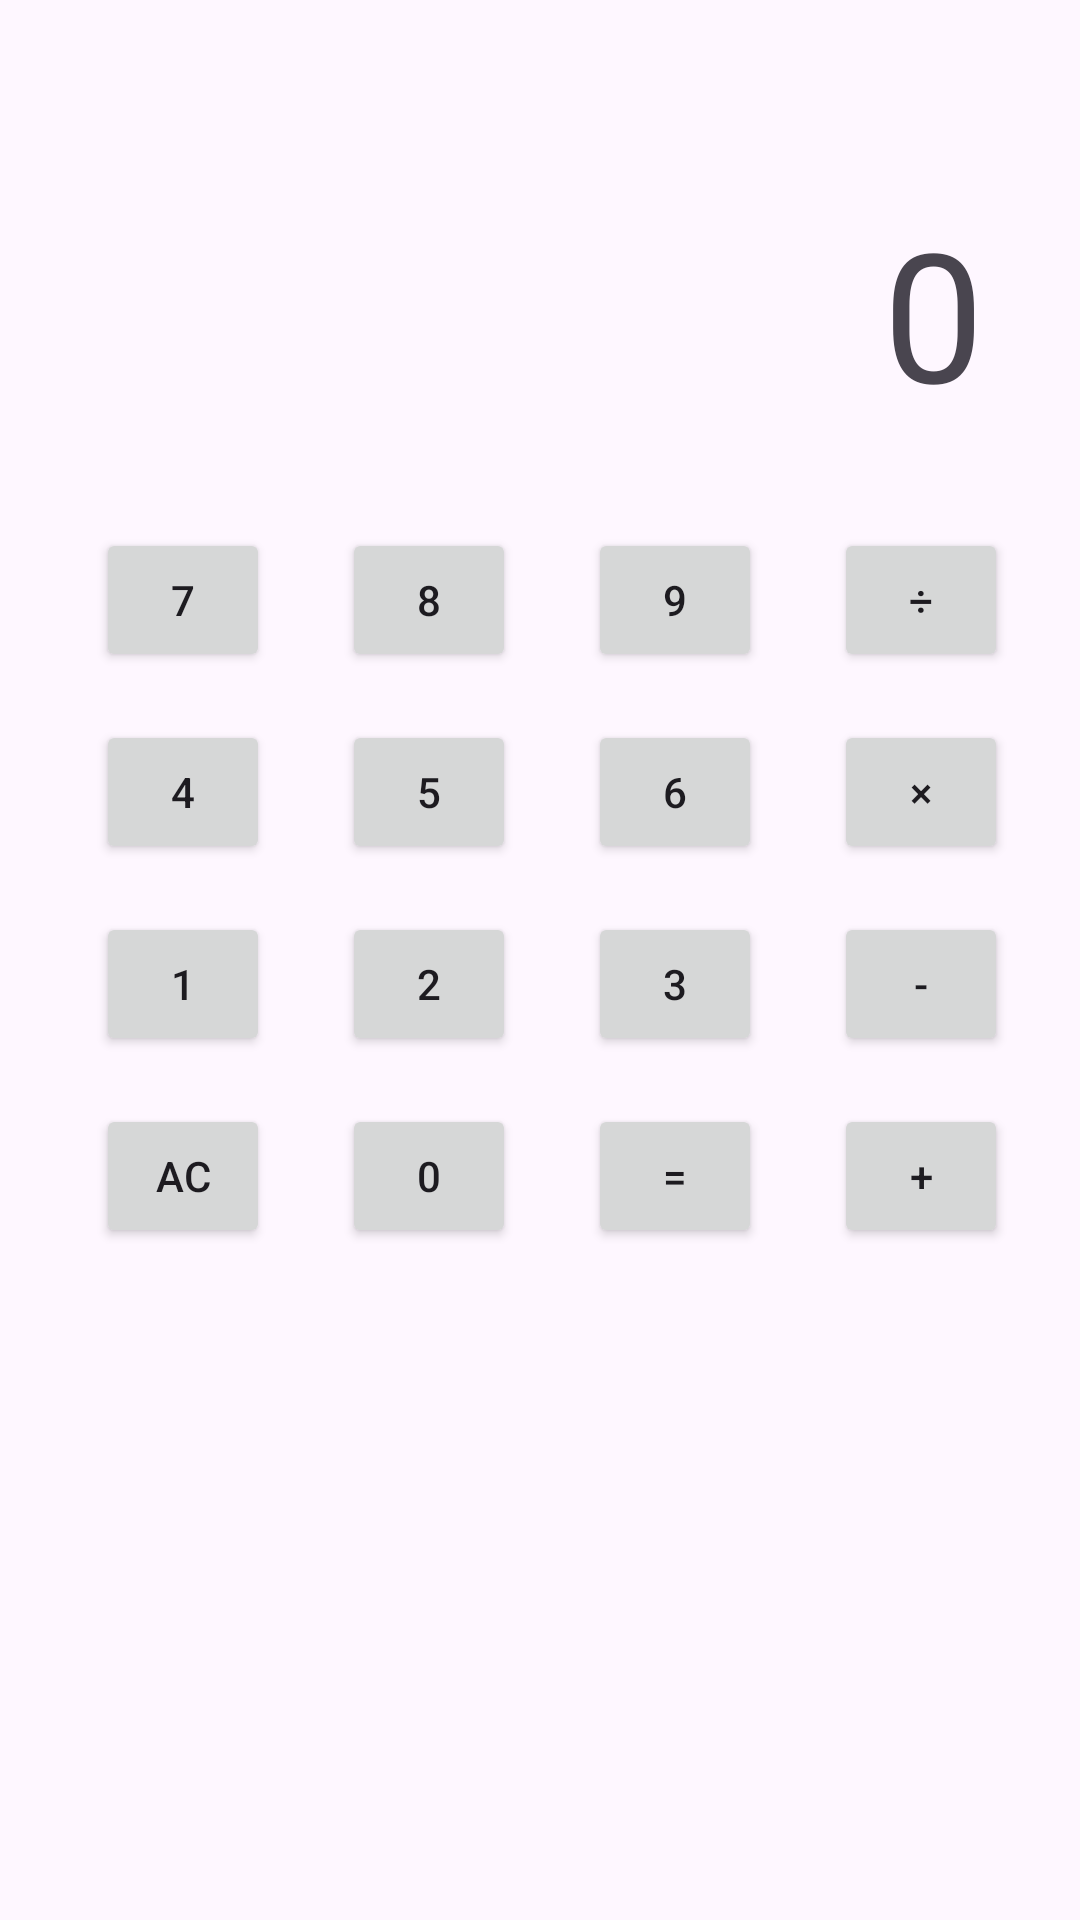

Here is an Android app screen rendered from its layout file. Give the layout XML and the strings, colors and styles it references.
<!-- AndroidManifest.xml: application theme Theme.Mobileapp_A -->
<!-- res/layout/activity_main3.xml -->
<?xml version="1.0" encoding="utf-8"?>
<androidx.constraintlayout.widget.ConstraintLayout xmlns:android="http://schemas.android.com/apk/res/android"
    xmlns:app="http://schemas.android.com/apk/res-auto"
    xmlns:tools="http://schemas.android.com/tools"
    android:id="@+id/main"
    android:layout_width="match_parent"
    android:layout_height="match_parent"
    tools:context=".MainActivity3">

    <TextView
        android:id="@+id/resultTextView"
        android:layout_width="0dp"
        android:layout_height="wrap_content"
        android:text="0"
        android:textSize="60sp"
        android:layout_marginTop="64dp"
        android:layout_marginEnd="32dp"
        app:layout_constraintTop_toTopOf="parent"
        app:layout_constraintEnd_toEndOf="parent"
        app:layout_constraintStart_toStartOf="parent"
        android:gravity="end" />

    <Button
        android:id="@+id/button7"
        android:layout_width="0dp"
        android:layout_height="wrap_content"
        android:text="7"
        android:layout_marginTop="32dp"
        android:layout_marginStart="32dp"
        android:layout_marginEnd="24dp"
        app:layout_constraintTop_toBottomOf="@+id/resultTextView"
        app:layout_constraintStart_toStartOf="parent"
        app:layout_constraintEnd_toStartOf="@+id/button8" />

    <Button
        android:id="@+id/button8"
        android:layout_width="0dp"
        android:layout_height="wrap_content"
        android:text="8"
        android:layout_marginEnd="24dp"
        app:layout_constraintTop_toTopOf="@id/button7"
        app:layout_constraintStart_toEndOf="@id/button7"
        app:layout_constraintEnd_toStartOf="@+id/button9" />

    <Button
        android:id="@+id/button9"
        android:layout_width="0dp"
        android:layout_height="wrap_content"
        android:text="9"
        android:layout_marginEnd="24dp"
        app:layout_constraintTop_toTopOf="@+id/button7"
        app:layout_constraintStart_toEndOf="@id/button8"
        app:layout_constraintEnd_toStartOf="@+id/buttonDiv" />

    <Button
        android:id="@+id/buttonDiv"
        android:layout_width="0dp"
        android:layout_height="wrap_content"
        android:text="÷"
        android:layout_marginEnd="24dp"
        app:layout_constraintTop_toTopOf="@id/button7"
        app:layout_constraintStart_toEndOf="@id/button9"
        app:layout_constraintEnd_toEndOf="parent" />

    <Button
        android:id="@+id/button4"
        android:layout_width="0dp"
        android:layout_height="wrap_content"
        android:text="4"
        android:layout_marginTop="16dp"
        android:layout_marginEnd="24dp"
        app:layout_constraintTop_toBottomOf="@id/button7"
        app:layout_constraintStart_toStartOf="@id/button7"
        app:layout_constraintEnd_toStartOf="@+id/button5" />

    <Button
        android:id="@+id/button5"
        android:layout_width="0dp"
        android:layout_height="wrap_content"
        android:text="5"
        android:layout_marginEnd="24dp"
        app:layout_constraintTop_toTopOf="@id/button4"
        app:layout_constraintStart_toEndOf="@id/button4"
        app:layout_constraintEnd_toStartOf="@+id/button6" />

    <Button
        android:id="@+id/button6"
        android:layout_width="0dp"
        android:layout_height="wrap_content"
        android:text="6"
        android:layout_marginEnd="24dp"
        app:layout_constraintTop_toTopOf="@id/button4"
        app:layout_constraintStart_toEndOf="@id/button5"
        app:layout_constraintEnd_toStartOf="@+id/buttonMul" />

    <Button
        android:id="@+id/buttonMul"
        android:layout_width="0dp"
        android:layout_height="wrap_content"
        android:text="×"
        app:layout_constraintTop_toTopOf="@id/button4"
        app:layout_constraintStart_toEndOf="@id/button6"
        app:layout_constraintEnd_toEndOf="@id/buttonDiv" />

    <Button
        android:id="@+id/button1"
        android:layout_width="0dp"
        android:layout_height="wrap_content"
        android:text="1"
        android:layout_marginTop="16dp"
        android:layout_marginEnd="24dp"
        app:layout_constraintTop_toBottomOf="@id/button4"
        app:layout_constraintStart_toStartOf="@id/button4"
        app:layout_constraintEnd_toStartOf="@+id/button2" />

    <Button
        android:id="@+id/button2"
        android:layout_width="0dp"
        android:layout_height="wrap_content"
        android:text="2"
        android:layout_marginEnd="24dp"
        app:layout_constraintTop_toTopOf="@id/button1"
        app:layout_constraintStart_toEndOf="@id/button1"
        app:layout_constraintEnd_toStartOf="@+id/button3" />

    <Button
        android:id="@+id/button3"
        android:layout_width="0dp"
        android:layout_height="wrap_content"
        android:text="3"
        android:layout_marginEnd="24dp"
        app:layout_constraintTop_toTopOf="@id/button1"
        app:layout_constraintStart_toEndOf="@id/button2"
        app:layout_constraintEnd_toStartOf="@+id/buttonSub" />

    <Button
        android:id="@+id/buttonSub"
        android:layout_width="0dp"
        android:layout_height="wrap_content"
        android:text="-"
        app:layout_constraintTop_toTopOf="@id/button1"
        app:layout_constraintStart_toEndOf="@id/button3"
        app:layout_constraintEnd_toEndOf="@id/buttonMul" />

    <Button
        android:id="@+id/buttonAC"
        android:layout_width="0dp"
        android:layout_height="wrap_content"
        android:text="AC"
        android:layout_marginTop="16dp"
        android:layout_marginEnd="24dp"
        app:layout_constraintTop_toBottomOf="@id/button1"
        app:layout_constraintStart_toStartOf="@id/button1"
        app:layout_constraintEnd_toStartOf="@+id/button0" />

    <Button
        android:id="@+id/button0"
        android:layout_width="0dp"
        android:layout_height="wrap_content"
        android:text="0"
        android:layout_marginEnd="24dp"
        app:layout_constraintTop_toTopOf="@id/buttonAC"
        app:layout_constraintStart_toEndOf="@id/buttonAC"
        app:layout_constraintEnd_toStartOf="@+id/buttonEqual" />

    <Button
        android:id="@+id/buttonEqual"
        android:layout_width="0dp"
        android:layout_height="wrap_content"
        android:text="="
        android:layout_marginEnd="24dp"
        app:layout_constraintTop_toTopOf="@id/buttonAC"
        app:layout_constraintStart_toEndOf="@id/button0"
        app:layout_constraintEnd_toStartOf="@+id/buttonAdd" />

    <Button
        android:id="@+id/buttonAdd"
        android:layout_width="0dp"
        android:layout_height="wrap_content"
        android:text="+"
        app:layout_constraintTop_toTopOf="@id/buttonAC"
        app:layout_constraintStart_toEndOf="@id/buttonEqual"
        app:layout_constraintEnd_toEndOf="@id/buttonSub" />



</androidx.constraintlayout.widget.ConstraintLayout>
<!-- resources referenced by this layout -->
<resources>
  <style name="Theme.Mobileapp_A" parent="Base.Theme.Mobileapp_A" />
  <style name="Base.Theme.Mobileapp_A" parent="Theme.Material3.DayNight.NoActionBar">
          
          
      </style>
</resources>
